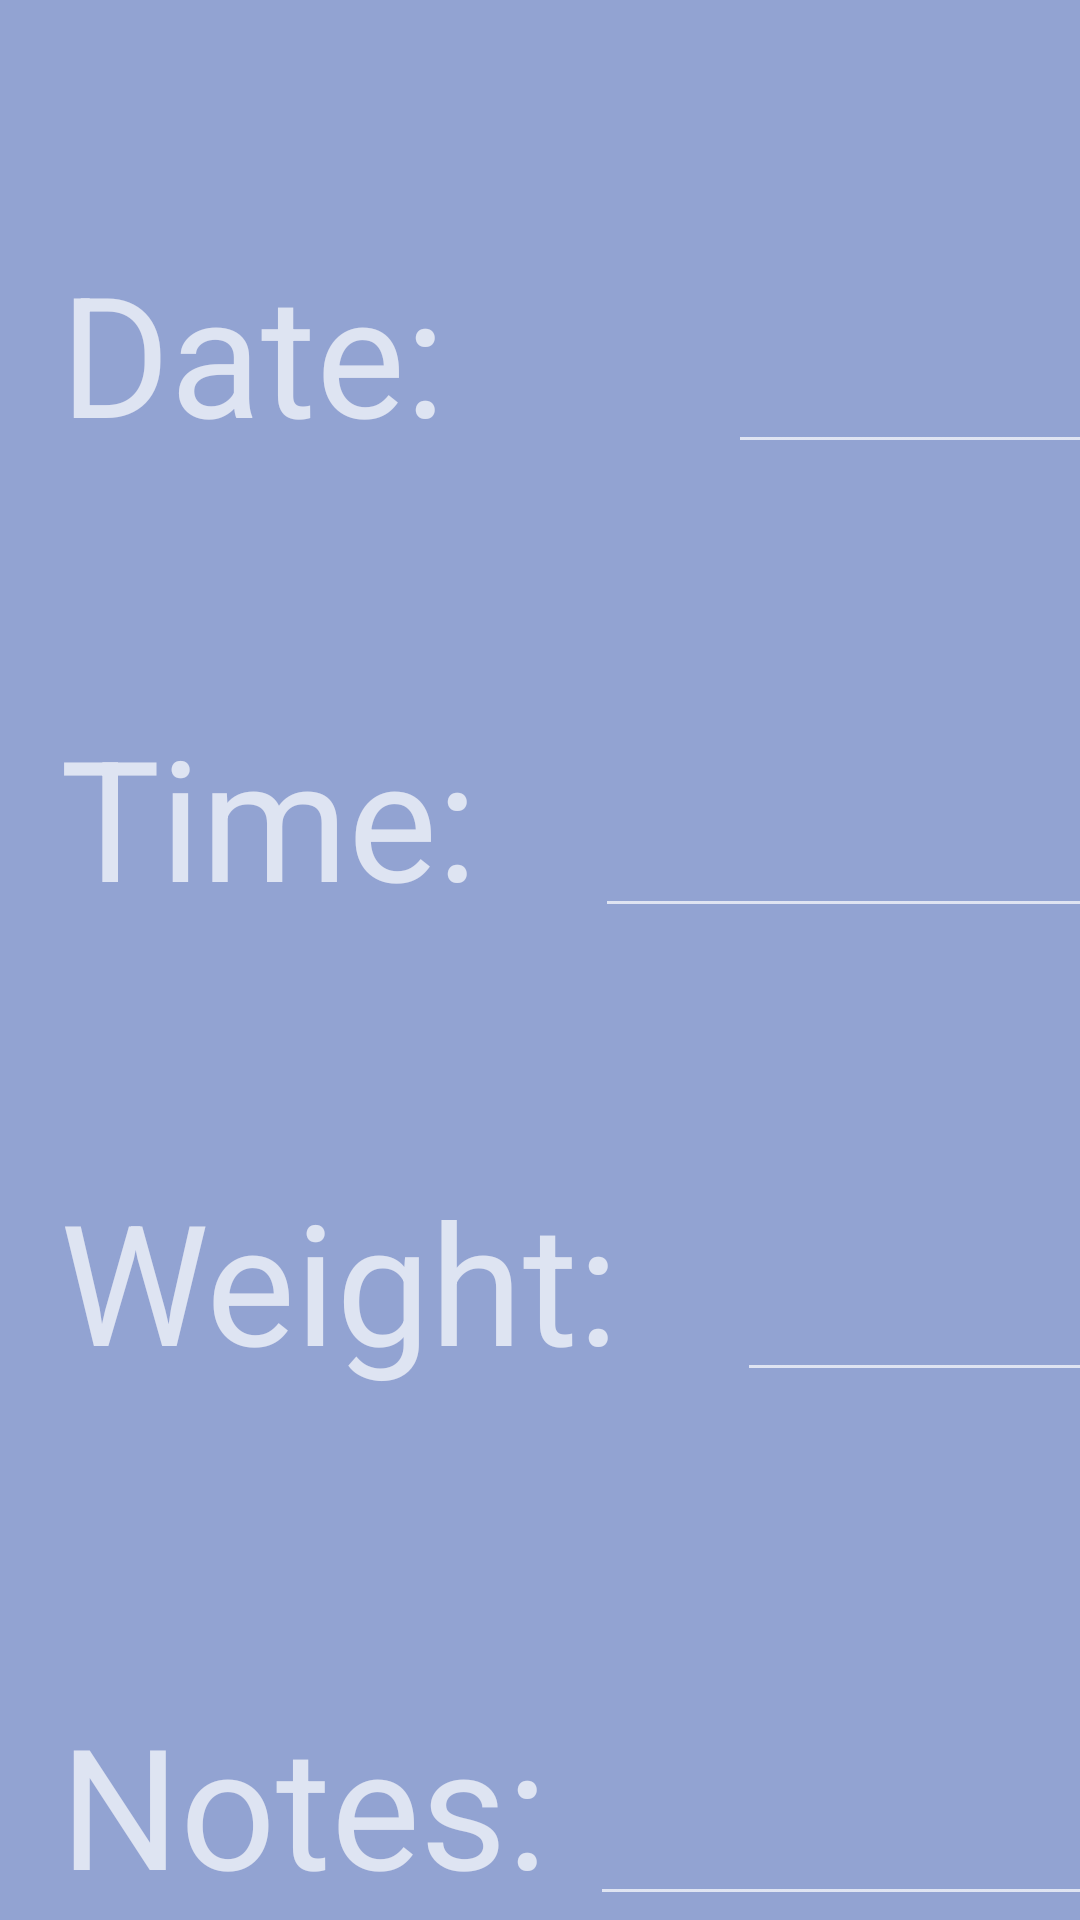

This screen was rendered from an Android layout file. Write that file and the resources it references.
<!-- AndroidManifest.xml: application theme AppTheme -->
<!-- res/layout/content_feeding.xml -->
<?xml version="1.0" encoding="utf-8"?>
<androidx.constraintlayout.widget.ConstraintLayout
    xmlns:android="http://schemas.android.com/apk/res/android"
    xmlns:app="http://schemas.android.com/apk/res-auto"
    android:layout_width="match_parent"
    android:layout_height="match_parent"
    xmlns:tools="http://schemas.android.com/tools"
    android:background="#92A3D2"
    app:layout_behavior="@string/appbar_scrolling_view_behavior">

    <TextView
    android:id="@+id/DateLabel"
    android:layout_width="wrap_content"
    android:layout_height="wrap_content"
    android:layout_marginStart="20dp"
    android:layout_marginTop="80dp"
    android:text="Date: "
    android:textAppearance="@style/TextAppearance.AppCompat.Display3"
    app:layout_constraintStart_toStartOf="parent"
    app:layout_constraintTop_toTopOf="parent" />

    <EditText
        android:id="@+id/EditDate"
        android:layout_width="wrap_content"
        android:layout_height="wrap_content"
        android:layout_marginStart="80dp"
        android:ems="6"
        android:inputType="date"
        android:textAppearance="@style/TextAppearance.AppCompat.Display3"
        app:layout_constraintBottom_toBottomOf="@id/DateLabel"
        app:layout_constraintStart_toEndOf="@id/DateLabel"
        tools:autofillHints="Date" />

    <Button
        android:id="@+id/SelectDate"
        android:layout_width="wrap_content"
        android:layout_height="wrap_content"
        android:background="@color/buttonColor"
        android:insetLeft="8dp"
        app:cornerRadius="8dp"
        app:icon="@drawable/ic_baseline_calendar_today_24"
        app:layout_constraintBottom_toBottomOf="@id/EditDate"
        app:layout_constraintStart_toEndOf="@id/EditDate" />

    <TextView
        android:id="@+id/TimeLabel"
        android:layout_width="wrap_content"
        android:layout_height="wrap_content"
        android:layout_marginTop="80dp"
        android:text="Time: "
        android:textAppearance="@style/TextAppearance.AppCompat.Display3"
        app:layout_constraintStart_toStartOf="@id/DateLabel"
        app:layout_constraintTop_toBottomOf="@id/DateLabel" />

    <EditText
        android:id="@+id/EditTime"
        android:layout_width="wrap_content"
        android:layout_height="wrap_content"
        android:layout_marginStart="25dp"
        android:ems="6"
        android:inputType="date"
        android:textAppearance="@style/TextAppearance.AppCompat.Display3"
        app:layout_constraintBottom_toBottomOf="@id/TimeLabel"
        app:layout_constraintStart_toEndOf="@id/TimeLabel"
        tools:autofillHints="Date" />

    <Button
        android:id="@+id/SelectTime"
        android:layout_width="wrap_content"
        android:layout_height="wrap_content"
        android:background="@color/buttonColor"
        android:insetLeft="8dp"
        app:cornerRadius="8dp"
        app:icon="@drawable/ic_baseline_access_time_24"
        app:layout_constraintBottom_toBottomOf="@id/EditTime"
        app:layout_constraintStart_toEndOf="@id/EditTime" />

    <TextView
        android:id="@+id/WeightLabel"
        android:layout_width="wrap_content"
        android:layout_height="wrap_content"
        android:layout_marginTop="80dp"
        android:text="Weight: "
        android:textAppearance="@style/TextAppearance.AppCompat.Display3"
        app:layout_constraintStart_toStartOf="@id/DateLabel"
        app:layout_constraintTop_toBottomOf="@id/TimeLabel" />

    <EditText
        android:id="@+id/EditWeight"
        android:layout_width="wrap_content"
        android:layout_height="wrap_content"
        android:layout_marginStart="25dp"
        android:ems="3"
        android:focusedByDefault="true"
        android:inputType="number"
        android:textAppearance="@style/TextAppearance.AppCompat.Display3"
        app:layout_constraintBottom_toBottomOf="@id/WeightLabel"
        app:layout_constraintStart_toEndOf="@id/WeightLabel"
        tools:autofillHints="Date" />

    <com.google.android.material.button.MaterialButton
        android:id="@+id/CalculateBtn"
        android:layout_width="wrap_content"
        android:layout_height="wrap_content"
        android:layout_marginStart="80dp"
        android:background="@color/buttonColor"
        android:textAppearance="@style/TextAppearance.AppCompat.Large"
        android:insetLeft="8dp"
        android:text="Calculate"
        app:cornerRadius="8dp"
        app:layout_constraintBottom_toBottomOf="@id/GramLabel"
        app:layout_constraintStart_toEndOf="@id/GramLabel" />

    <TextView
        android:id="@+id/GramLabel"
        android:layout_width="wrap_content"
        android:layout_height="wrap_content"
        android:text="g"
        android:textAppearance="@style/TextAppearance.AppCompat.Display3"
        app:layout_constraintStart_toEndOf="@id/EditWeight"
        app:layout_constraintBottom_toBottomOf="@id/EditWeight" />

    <TextView
        android:id="@+id/NotesLabel"
        android:layout_width="wrap_content"
        android:layout_height="wrap_content"
        android:layout_marginTop="100dp"
        android:text="Notes: "
        android:textAppearance="@style/TextAppearance.AppCompat.Display3"
        app:layout_constraintStart_toStartOf="@id/DateLabel"
        app:layout_constraintTop_toBottomOf="@+id/WeightLabel" />

    <EditText
        android:id="@+id/InputNotes"
        android:layout_width="wrap_content"
        android:layout_height="wrap_content"
        android:ems="10"
        android:lines="2"
        android:gravity="start|top"
        android:inputType="textMultiLine"
        android:textAppearance="@style/TextAppearance.AppCompat.Display2"
        app:layout_constraintBottom_toBottomOf="@+id/NotesLabel"
        app:layout_constraintStart_toEndOf="@+id/NotesLabel" />

</androidx.constraintlayout.widget.ConstraintLayout>
<!-- resources referenced by this layout -->
<resources>
  <color name="buttonColor">#A5E6BA</color>
  <!-- drawable ic_baseline_calendar_today_24 (drawable) -->
  <vector android:height="50dp" android:tint="#FFFFFF"
      android:viewportHeight="24" android:viewportWidth="24"
      android:width="50dp" xmlns:android="http://schemas.android.com/apk/res/android">
      <path android:fillColor="@android:color/white" android:pathData="M20,3h-1L19,1h-2v2L7,3L7,1L5,1v2L4,3c-1.1,0 -2,0.9 -2,2v16c0,1.1 0.9,2 2,2h16c1.1,0 2,-0.9 2,-2L22,5c0,-1.1 -0.9,-2 -2,-2zM20,21L4,21L4,8h16v13z"/>
  </vector>
  <style name="AppTheme" parent="Theme.MaterialComponents">
          <item name="colorPrimary">@color/colorPrimary</item>
          <item name="colorPrimaryDark">@color/colorPrimaryDark</item>
          <item name="colorAccent">@color/colorAccent</item>
      </style>
  <color name="colorPrimary">#A5E6BA</color>
  <color name="colorPrimaryDark">#5B2A86</color>
  <color name="colorAccent">#03DAC5</color>
</resources>
